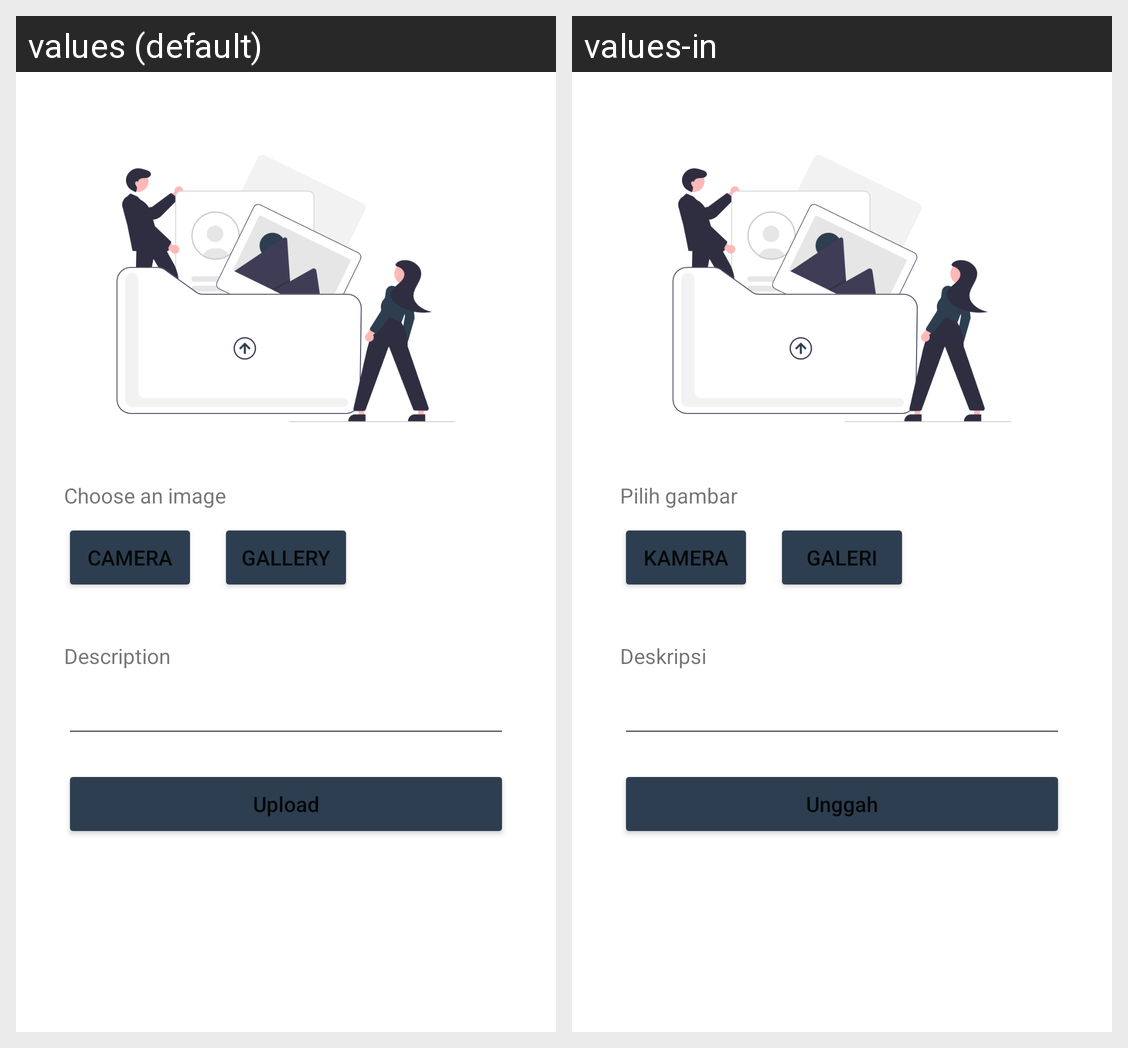

Translations of the strings shown on this Android screen, per locale in the grid:
Android screen res/layout/activity_add_story.xml rendered under 2 locales, left to right: values (default), values-in. Device: Nexus 5 (rendered at 1080×1920; each locale shown at half size, 540×960, under a caption strip naming it); theme Theme.StoryApp.
Strings drawn on this screen, with the default value and each locale's value (text and hints the layout hard-codes, and strings that could not be matched under every locale, appear in the picture but are not listed):

choose_picture
  values: Choose an image
  values-in: Pilih gambar

select_camera
  values: Camera
  values-in: Kamera

select_gallery
  values: Gallery
  values-in: Galeri

story_title_description
  values: Description
  values-in: Deskripsi

upload
  values: Upload
  values-in: Unggah
